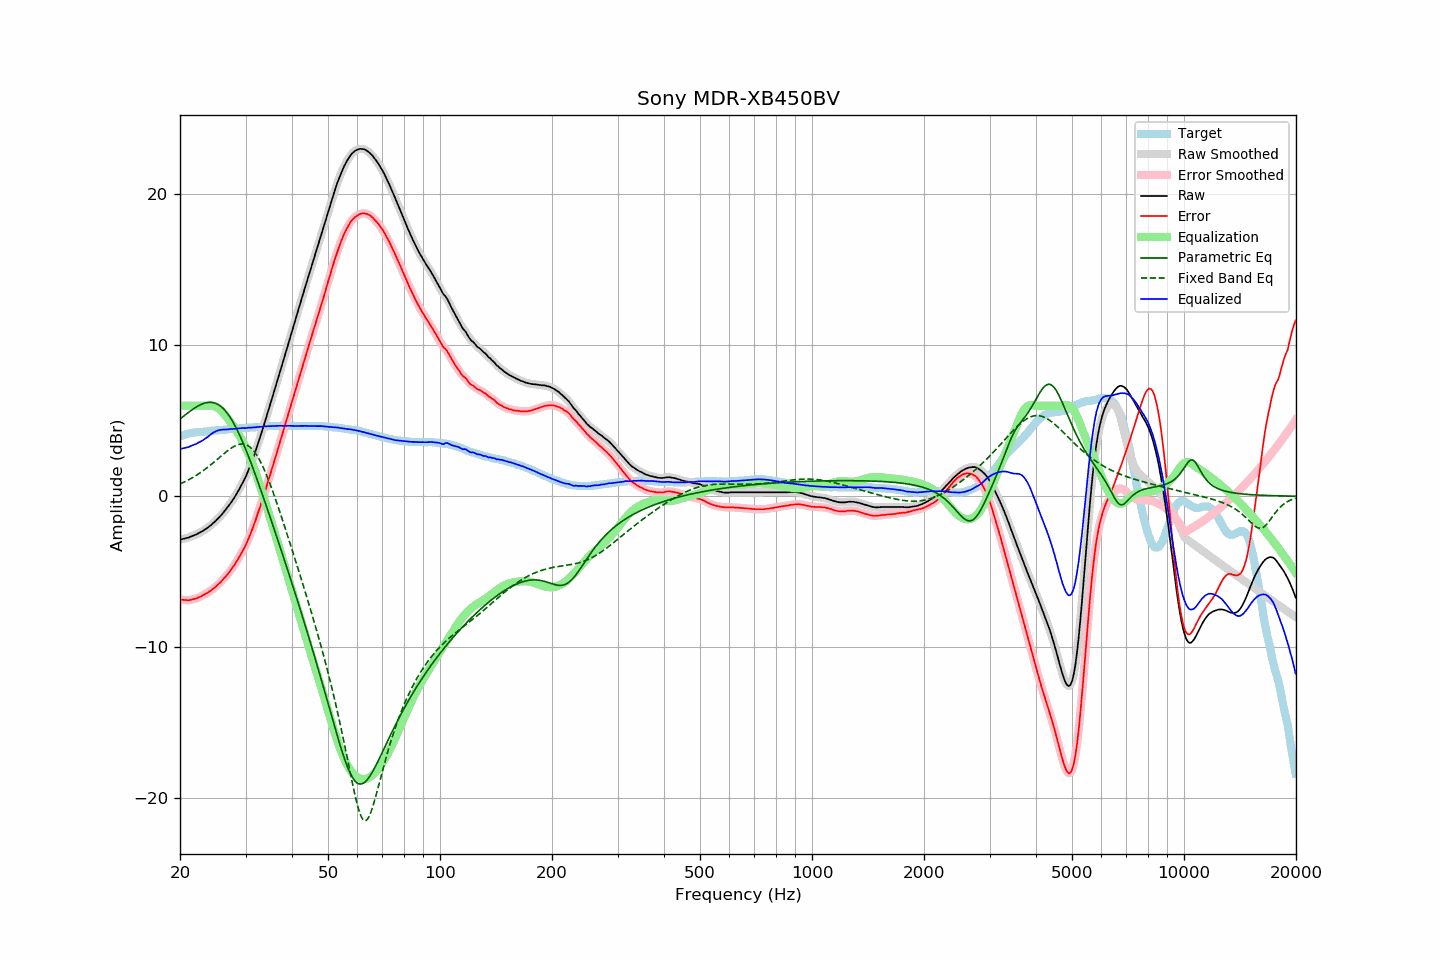

Source data for this figure (header and first rows):
frequency, raw, error, smoothed, error_smoothed, equalization, parametric_eq, fixed_band_eq, equalized_raw, equalized_smoothed, target
20.00, -2.87, -6.83, -2.87, -6.83, 6.00, 5.12, 0.82, 3.13, 3.13, 3.96
20.20, -2.85, -6.85, -2.84, -6.85, 6.00, 5.21, 0.86, 3.15, 3.16, 4.00
20.40, -2.82, -6.86, -2.82, -6.86, 6.00, 5.29, 0.91, 3.18, 3.18, 4.04
20.61, -2.80, -6.87, -2.80, -6.88, 6.00, 5.37, 0.96, 3.20, 3.20, 4.07
20.81, -2.77, -6.88, -2.77, -6.89, 6.00, 5.46, 1.02, 3.23, 3.23, 4.11
21.02, -2.75, -6.90, -2.74, -6.89, 6.00, 5.54, 1.07, 3.25, 3.26, 4.15
21.23, -2.71, -6.88, -2.70, -6.88, 6.00, 5.62, 1.13, 3.29, 3.30, 4.17
21.44, -2.66, -6.85, -2.66, -6.86, 6.00, 5.69, 1.19, 3.34, 3.34, 4.19
21.66, -2.62, -6.83, -2.62, -6.83, 6.00, 5.77, 1.25, 3.38, 3.38, 4.21
21.87, -2.58, -6.80, -2.58, -6.80, 6.00, 5.84, 1.31, 3.42, 3.42, 4.22
22.09, -2.54, -6.78, -2.53, -6.77, 6.00, 5.90, 1.38, 3.46, 3.47, 4.24
22.31, -2.48, -6.73, -2.48, -6.73, 6.00, 5.97, 1.45, 3.52, 3.52, 4.25
22.54, -2.42, -6.68, -2.42, -6.69, 6.00, 6.02, 1.52, 3.58, 3.58, 4.26
22.76, -2.37, -6.64, -2.36, -6.63, 6.00, 6.08, 1.59, 3.63, 3.64, 4.27
22.99, -2.31, -6.58, -2.30, -6.58, 6.00, 6.12, 1.66, 3.69, 3.70, 4.27
23.22, -2.24, -6.52, -2.24, -6.52, 6.00, 6.16, 1.74, 3.76, 3.76, 4.28
23.45, -2.17, -6.46, -2.17, -6.46, 6.01, 6.19, 1.82, 3.84, 3.84, 4.29
23.69, -2.10, -6.40, -2.10, -6.40, 6.01, 6.21, 1.90, 3.92, 3.92, 4.30
23.92, -2.02, -6.33, -2.02, -6.33, 6.02, 6.22, 1.99, 4.00, 4.00, 4.31
24.16, -1.94, -6.27, -1.93, -6.26, 6.02, 6.23, 2.07, 4.08, 4.09, 4.33
24.40, -1.84, -6.18, -1.84, -6.18, 6.01, 6.22, 2.16, 4.17, 4.16, 4.35
24.65, -1.75, -6.10, -1.75, -6.10, 5.98, 6.20, 2.25, 4.23, 4.23, 4.35
24.89, -1.65, -6.01, -1.65, -6.01, 5.94, 6.16, 2.34, 4.29, 4.29, 4.36
25.14, -1.55, -5.91, -1.55, -5.92, 5.89, 6.12, 2.43, 4.34, 4.34, 4.37
25.39, -1.43, -5.81, -1.44, -5.82, 5.81, 6.06, 2.52, 4.38, 4.37, 4.38
25.65, -1.33, -5.72, -1.32, -5.71, 5.72, 5.99, 2.61, 4.40, 4.40, 4.40
25.91, -1.21, -5.60, -1.20, -5.60, 5.62, 5.90, 2.70, 4.41, 4.41, 4.40
26.16, -1.07, -5.48, -1.08, -5.49, 5.50, 5.80, 2.79, 4.43, 4.42, 4.41
26.43, -0.95, -5.36, -0.95, -5.36, 5.38, 5.69, 2.88, 4.43, 4.43, 4.41
26.69, -0.82, -5.24, -0.82, -5.24, 5.25, 5.56, 2.97, 4.43, 4.43, 4.42
26.96, -0.68, -5.12, -0.68, -5.12, 5.11, 5.42, 3.05, 4.44, 4.44, 4.44
27.23, -0.53, -4.98, -0.53, -4.98, 4.98, 5.26, 3.13, 4.45, 4.45, 4.45
27.50, -0.37, -4.83, -0.37, -4.84, 4.83, 5.09, 3.20, 4.46, 4.46, 4.46
27.77, -0.21, -4.68, -0.21, -4.68, 4.68, 4.91, 3.27, 4.46, 4.47, 4.46
28.05, -0.06, -4.54, -0.05, -4.52, 4.52, 4.72, 3.33, 4.47, 4.47, 4.48
28.33, 0.13, -4.35, 0.13, -4.36, 4.36, 4.51, 3.38, 4.49, 4.48, 4.48
28.62, 0.31, -4.18, 0.31, -4.18, 4.19, 4.30, 3.42, 4.50, 4.49, 4.49
28.90, 0.49, -4.00, 0.50, -3.99, 4.01, 4.07, 3.45, 4.50, 4.51, 4.50
29.19, 0.69, -3.80, 0.69, -3.81, 3.82, 3.84, 3.46, 4.51, 4.51, 4.50
29.48, 0.90, -3.62, 0.89, -3.62, 3.62, 3.59, 3.46, 4.53, 4.51, 4.53
29.78, 1.10, -3.42, 1.11, -3.42, 3.41, 3.34, 3.45, 4.51, 4.52, 4.52
30.08, 1.32, -3.21, 1.33, -3.20, 3.19, 3.08, 3.42, 4.51, 4.53, 4.53
30.38, 1.58, -2.95, 1.57, -2.97, 2.96, 2.81, 3.37, 4.54, 4.53, 4.53
30.68, 1.83, -2.72, 1.83, -2.72, 2.71, 2.54, 3.30, 4.55, 4.54, 4.55
30.99, 2.09, -2.46, 2.10, -2.45, 2.45, 2.26, 3.22, 4.54, 4.55, 4.55
31.30, 2.38, -2.18, 2.38, -2.18, 2.18, 1.97, 3.11, 4.56, 4.56, 4.56
31.61, 2.68, -1.89, 2.68, -1.89, 1.89, 1.69, 2.99, 4.57, 4.56, 4.57
31.93, 2.98, -1.60, 2.99, -1.59, 1.59, 1.39, 2.84, 4.57, 4.58, 4.58
32.24, 3.31, -1.27, 3.30, -1.28, 1.28, 1.10, 2.68, 4.59, 4.59, 4.58
32.57, 3.63, -0.96, 3.63, -0.96, 0.97, 0.80, 2.50, 4.60, 4.59, 4.59
32.89, 3.96, -0.65, 3.96, -0.64, 0.64, 0.50, 2.30, 4.60, 4.60, 4.60
33.22, 4.29, -0.32, 4.30, -0.31, 0.31, 0.19, 2.09, 4.61, 4.61, 4.61
33.55, 4.65, 0.03, 4.64, 0.02, -0.02, -0.12, 1.86, 4.62, 4.62, 4.62
33.89, 4.99, 0.36, 4.99, 0.36, -0.36, -0.42, 1.62, 4.63, 4.63, 4.63
34.23, 5.34, 0.71, 5.34, 0.71, -0.70, -0.73, 1.36, 4.64, 4.64, 4.64
34.57, 5.69, 1.05, 5.69, 1.05, -1.05, -1.05, 1.10, 4.64, 4.64, 4.64
34.92, 6.04, 1.40, 6.04, 1.40, -1.40, -1.36, 0.82, 4.64, 4.65, 4.64
35.27, 6.40, 1.75, 6.40, 1.75, -1.75, -1.68, 0.53, 4.65, 4.65, 4.65
35.62, 6.75, 2.09, 6.75, 2.10, -2.10, -1.99, 0.24, 4.65, 4.65, 4.66
35.97, 7.11, 2.45, 7.11, 2.45, -2.45, -2.31, -0.07, 4.66, 4.66, 4.66
... 635 more rows
